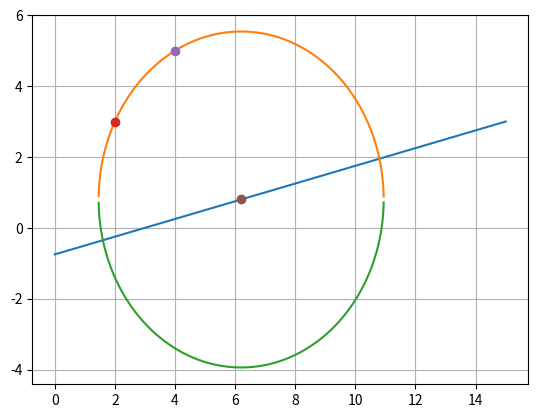

Recreate this plot in Python.






import numpy as np
import matplotlib.pyplot as plt

def mid_pt(A,B):
	C = (A + B)/2
	return C.T

#perpendicular 

A = np.array([2,3])
B = np.array([4,5])

v0 = np.array([-1,4])

c = 3
v1 = (B-A)
v2 = v0

V = np.vstack((v1,v2))

#ntranspose = (B-A).T

p1 = np.matmul(v1,mid_pt(A,B))
p2 = -c

P = np.vstack((p1,p2))

X = np.matmul(np.linalg.inv(V),P)

#k = B
d = np.linalg.norm(B-X.T)
#e = np.linalg.norm(X-A)

#f = np.sqrt((A[1]-X[1])*(A[1]-X[1]) + (A[0]-X[0])*(A[0]-X[0]))

print(X)
print(d)
#print(f)

x = np.linspace(0,15,10000)
y1 = (x - 3)/4
y2 = X[1] + np.sqrt(d*d - (x-X[0])*(x-X[0]))
y3 = X[1] - np.sqrt(d*d - (x-X[0])*(x-X[0]))

plt.plot(x,y1)
plt.plot(x,y2)
plt.plot(x,y3)
plt.plot(A[0],A[1],'o')
plt.plot(B[0],B[1],'o')
plt.plot(X[0],X[1],'o')
plt.grid()
plt.show()







